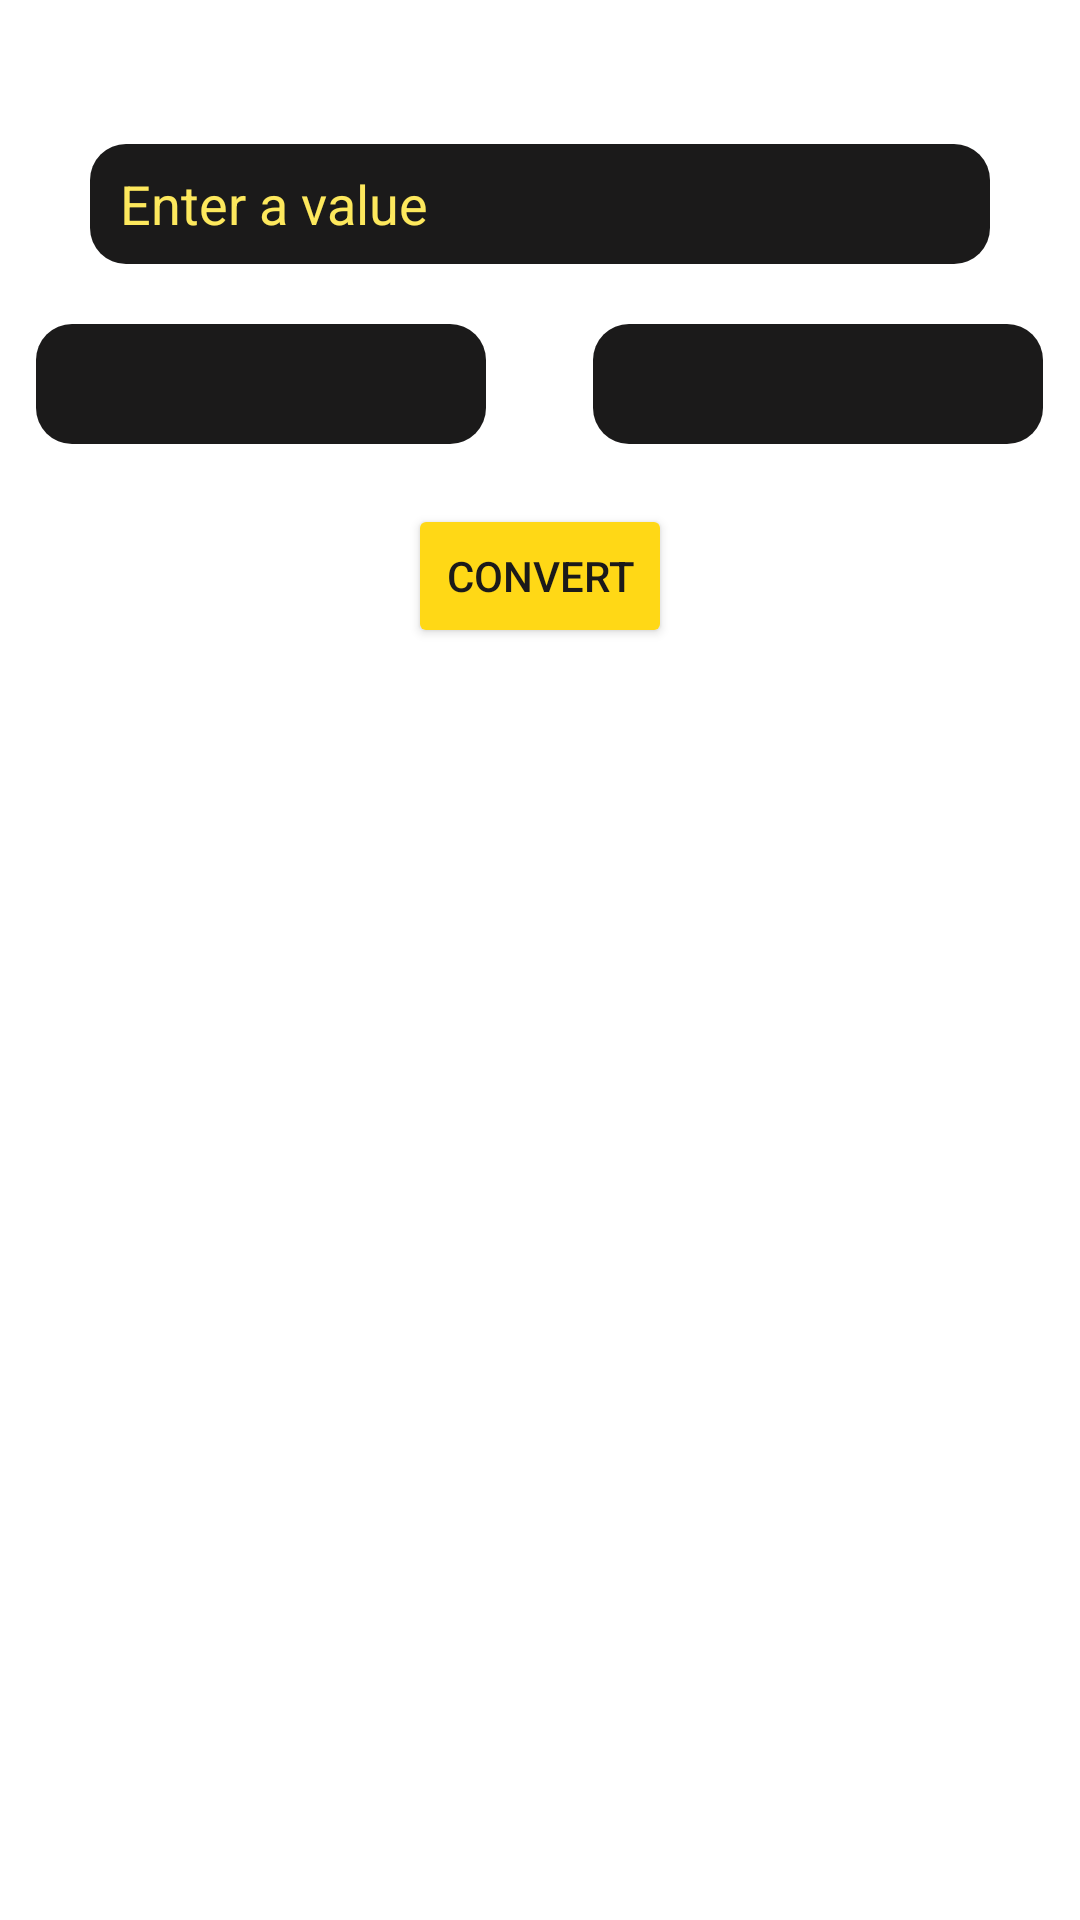

Produce the Android XML layout that renders to this screen, including the resource entries it uses.
<!-- AndroidManifest.xml: application theme Theme.Converter -->
<!-- res/layout/activity_area.xml -->
<?xml version="1.0" encoding="utf-8"?>
<androidx.constraintlayout.widget.ConstraintLayout xmlns:android="http://schemas.android.com/apk/res/android"
    xmlns:app="http://schemas.android.com/apk/res-auto"
    xmlns:tools="http://schemas.android.com/tools"
    android:layout_width="match_parent"
    android:layout_height="match_parent"
    tools:context=".Area">
    <ScrollView
        android:layout_width="match_parent"
        android:layout_height="match_parent"
        app:layout_constraintStart_toStartOf="parent"
        app:layout_constraintEnd_toEndOf="parent"
        app:layout_constraintTop_toTopOf="parent"
        app:layout_constraintBottom_toBottomOf="parent">
        <LinearLayout
            android:layout_width="match_parent"
            android:layout_height="wrap_content"
            android:orientation="vertical"
            android:layout_marginTop="48dp"
            android:gravity="center">
            <EditText
                android:id="@+id/input"
                android:layout_width="300dp"
                android:layout_height="40dp"
                android:background="@drawable/edit_text_style"
                android:textColorHint="@color/lime"
                android:hint="Enter a value"
                android:inputType="numberDecimal"
                android:textColor="@color/yellow" />
            <RelativeLayout
                android:layout_width="wrap_content"
                android:layout_height="wrap_content"
                android:layout_marginTop="20dp"
                android:gravity="center">
                <Spinner
                    android:id="@+id/from_value"
                    android:layout_width="150dp"
                    android:layout_height="40dp"
                    android:background="@drawable/edit_text_style"/>

                <TextView
                    android:id="@+id/to"
                    android:layout_width="wrap_content"
                    android:layout_height="40dp"
                    android:layout_marginStart="8dp"
                    android:layout_toEndOf="@id/from_value"
                    android:gravity="center"
                    android:text="To"
                    android:textSize="18sp"
                    android:textStyle="bold" />

                <Spinner
                    android:id="@+id/to_value"
                    android:layout_toEndOf="@+id/to"
                    android:layout_width="150dp"
                    android:layout_height="40dp"
                    android:background="@drawable/edit_text_style"
                    android:layout_marginStart="8dp" />
            </RelativeLayout>
            <Button
                android:id="@+id/convert"
                android:layout_width="wrap_content"
                android:layout_height="wrap_content"
                android:text="Convert"
                android:backgroundTint="@color/yellow"
                android:textColor="@color/black"
                android:layout_gravity="center"
                android:layout_marginTop="20dp"/>
            <TextView
                android:id="@+id/output"
                android:layout_marginTop="20dp"
                android:layout_width="300dp"
                android:layout_height="40dp"
                android:background="@drawable/edit_text_style"
                android:text="Click Convert"
                android:gravity="center"
                android:textStyle="bold"
                android:textSize="18sp"
                android:textColor="@color/yellow"
                android:visibility="invisible"/>
        </LinearLayout>
    </ScrollView>

</androidx.constraintlayout.widget.ConstraintLayout>
<!-- resources referenced by this layout -->
<resources>
  <color name="black">#1B1A1A</color>
  <color name="lime">#FDE85D</color>
  <color name="yellow">#FFD816</color>
  <!-- drawable edit_text_style (drawable) -->
  <?xml version="1.0" encoding="utf-8"?>
  <shape
      xmlns:android="http://schemas.android.com/apk/res/android"
      android:shape="rectangle">
      <solid android:color="@color/black"/>
      <padding
          android:bottom="5dp"
          android:top="5dp"
          android:left="10dp"
          android:right="10dp"/>
      <corners android:radius="12dp"/>
  </shape>
  <style name="Theme.Converter" parent="Theme.MaterialComponents.DayNight.DarkActionBar">
          
          <item name="colorPrimary">@color/black</item>
          <item name="colorPrimaryVariant">@color/lime</item>
          <item name="colorOnPrimary">@color/white</item>
  
          <item name="android:statusBarColor">?attr/colorPrimaryVariant</item>
          
          <item name="cardBackgroundColor">@color/black</item>
          <item name="android:textColor">@color/white</item>
      </style>
  <color name="white">#FFFFFFFF</color>
</resources>
